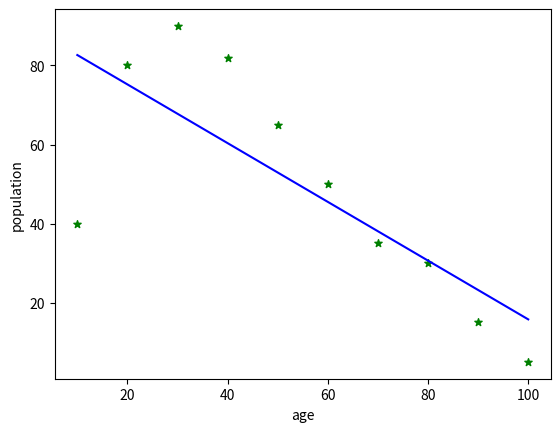

Recreate this plot in Python.
import numpy as np
import matplotlib.pyplot as plt

def estimated_coef(x,y):

    n= np.size(x)

    m_y = np.mean(y)
    m_x = np.mean(x)

    SS_xy = np.sum(y*x) - n*m_y*m_x
    SS_xx = np.sum(x*x) - n*m_x*m_x

    b_1 = SS_xy/SS_xx
    b_0 = m_y - b_1*m_x

    return b_0,b_1

def plot_regression_line(age,population,b):

    plt.scatter(age, population, color = "g", marker="*",s = 30)


    y_pred = b[0] + b[1]*age

    plt.plot(age, y_pred, color="b")

    plt.xlabel('age')
    plt.ylabel('population')

    plt.show()


def main():
    #observation
    age = np.array([10, 20, 30, 40, 50, 60, 70, 80, 90, 100])
    population = np.array([40, 80, 90, 82, 65, 50, 35, 30, 15, 5])

    #estimating coefficient
    b = estimated_coef(age, population)
    print("Estimated coefficient:\nb_0 = {} \nb_1 = {}".format(b[0],b[1]))

    #plotting regression line
    plot_regression_line(age,population,b)

if __name__== '__main__':
    main()